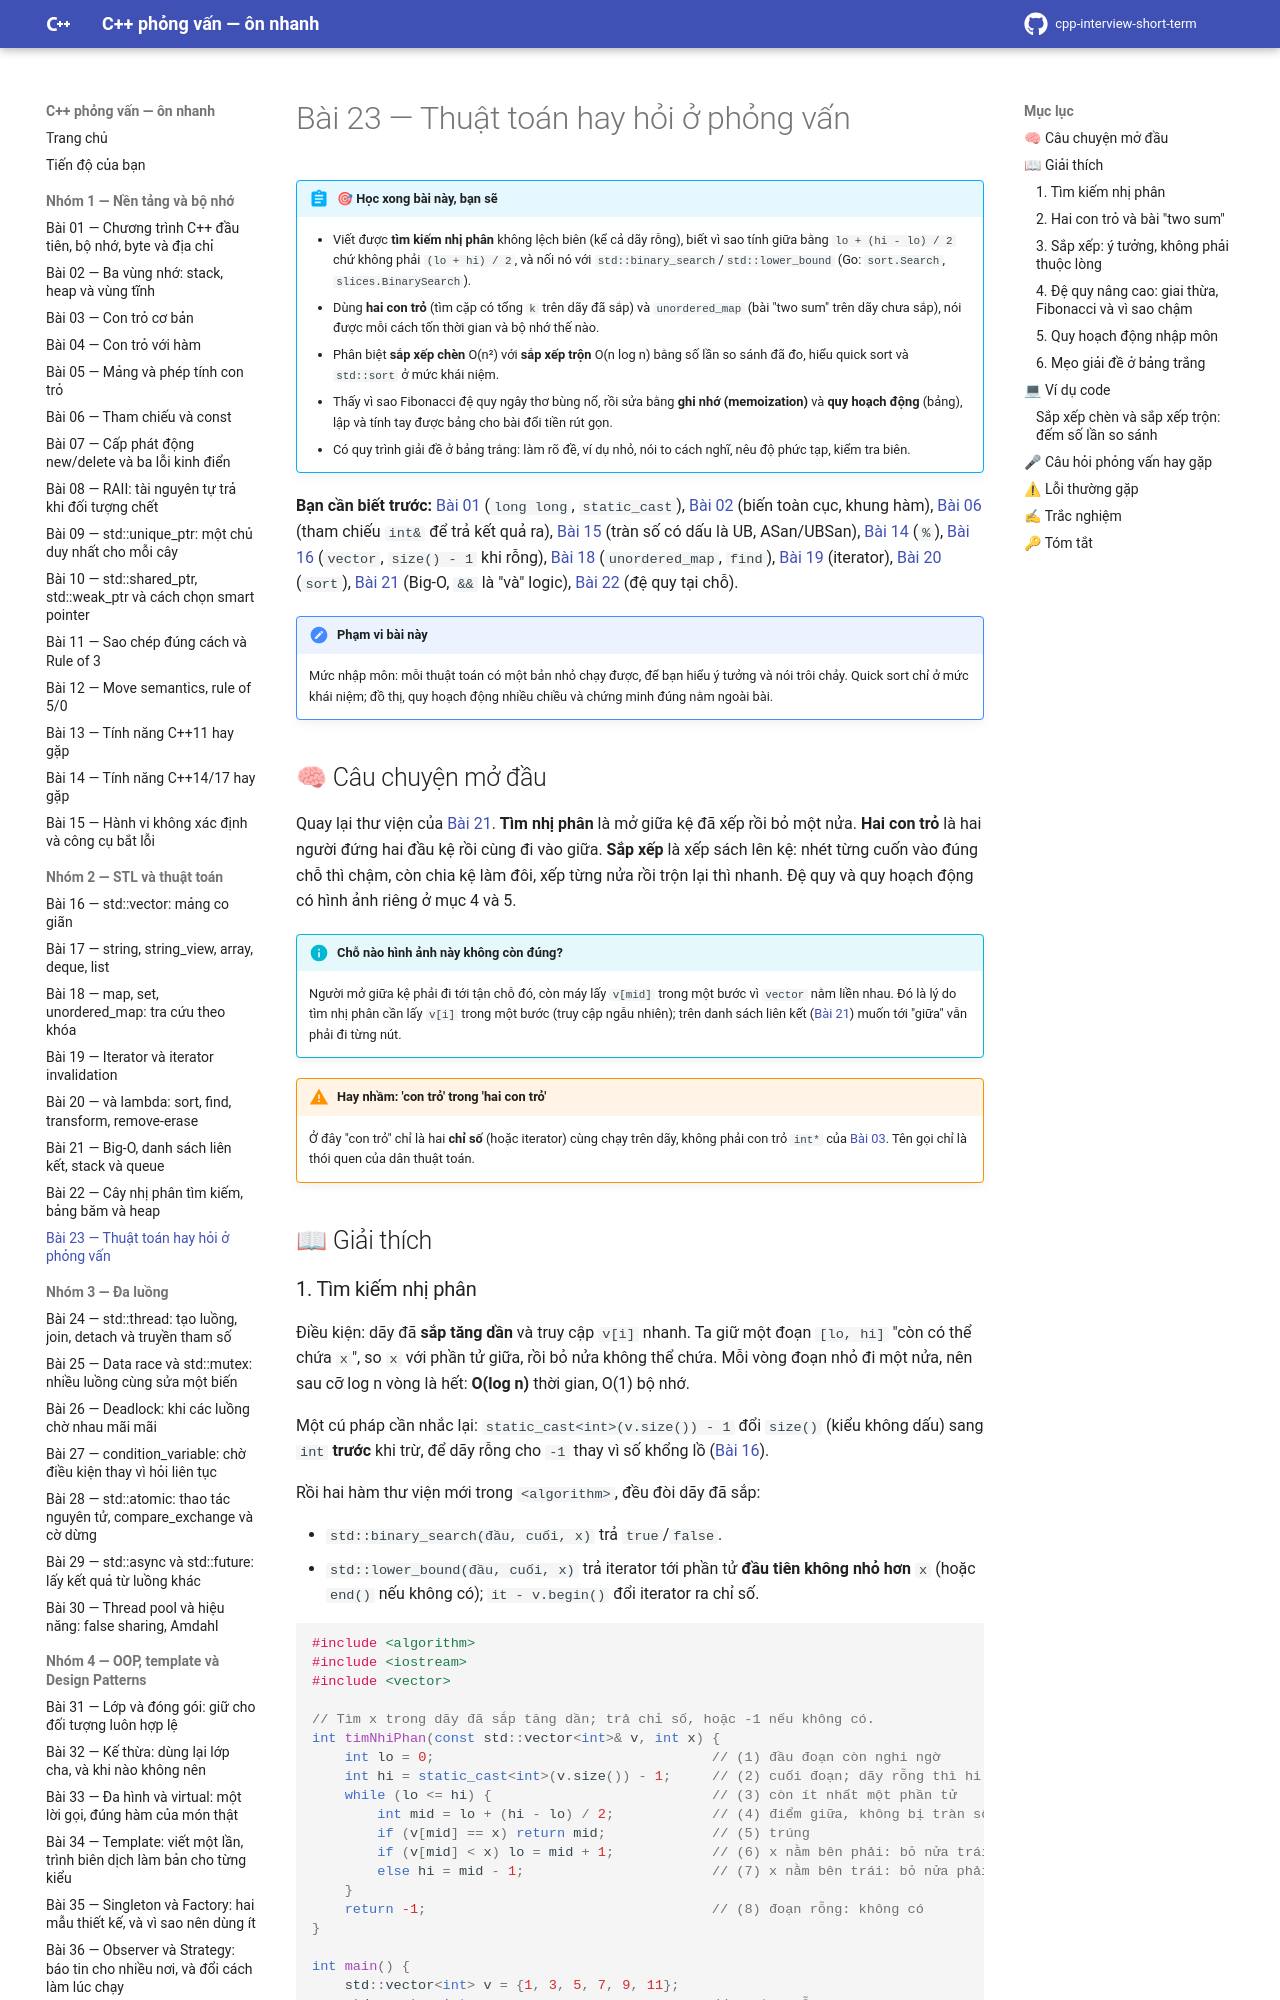

repository: hungnguyen010518/cpp-interview-short-term · page: nhom-2-stl-thuat-toan/23-thuat-toan-hay-hoi/index.html · generator: mkdocs

# Bài 23 — Thuật toán hay hỏi ở phỏng vấn

!!! abstract "🎯 Học xong bài này, bạn sẽ"
    - Viết được **tìm kiếm nhị phân** không lệch biên (kể cả dãy rỗng), biết vì sao tính giữa bằng `lo + (hi - lo) / 2` chứ không phải `(lo + hi) / 2`, và nối nó với `std::binary_search`/`std::lower_bound` (Go: `sort.Search`, `slices.BinarySearch`).
    - Dùng **hai con trỏ** (tìm cặp có tổng `k` trên dãy đã sắp) và `unordered_map` (bài "two sum" trên dãy chưa sắp), nói được mỗi cách tốn thời gian và bộ nhớ thế nào.
    - Phân biệt **sắp xếp chèn** O(n²) với **sắp xếp trộn** O(n log n) bằng số lần so sánh đã đo, hiểu quick sort và `std::sort` ở mức khái niệm.
    - Thấy vì sao Fibonacci đệ quy ngây thơ bùng nổ, rồi sửa bằng **ghi nhớ (memoization)** và **quy hoạch động** (bảng), lập và tính tay được bảng cho bài đổi tiền rút gọn.
    - Có quy trình giải đề ở bảng trắng: làm rõ đề, ví dụ nhỏ, nói to cách nghĩ, nêu độ phức tạp, kiểm tra biên.

**Bạn cần biết trước:** [Bài 01](../nhom-1-nen-tang-bo-nho/01-bo-nho-byte-dia-chi.md) (`long long`, `static_cast`), [Bài 02](../nhom-1-nen-tang-bo-nho/02-stack-heap-static.md) (biến toàn cục, khung hàm), [Bài 06](../nhom-1-nen-tang-bo-nho/06-tham-chieu-const.md) (tham chiếu `int&` để trả kết quả ra), [Bài 15](../nhom-1-nen-tang-bo-nho/15-hanh-vi-khong-xac-dinh-cong-cu.md) (tràn số có dấu là UB, ASan/UBSan), [Bài 14](../nhom-1-nen-tang-bo-nho/14-cpp14-17.md) (`%`), [Bài 16](16-vector.md) (`vector`, `size() - 1` khi rỗng), [Bài 18](18-map-set-unordered.md) (`unordered_map`, `find`), [Bài 19](19-iterator-vo-hieu.md) (iterator), [Bài 20](20-algorithm-lambda.md) (`sort`), [Bài 21](21-big-o-cau-truc-du-lieu.md) (Big-O, `&&` là "và" logic), [Bài 22](22-bst-bang-bam-heap.md) (đệ quy tại chỗ).

!!! note "Phạm vi bài này"
    Mức nhập môn: mỗi thuật toán có một bản nhỏ chạy được, để bạn hiểu ý tưởng và nói trôi chảy. Quick sort chỉ ở mức khái niệm; đồ thị, quy hoạch động nhiều chiều và chứng minh đúng nằm ngoài bài.

## 🧠 Câu chuyện mở đầu

Quay lại thư viện của [Bài 21](21-big-o-cau-truc-du-lieu.md). **Tìm nhị phân** là mở giữa kệ đã xếp rồi bỏ một nửa. **Hai con trỏ** là hai người đứng hai đầu kệ rồi cùng đi vào giữa. **Sắp xếp** là xếp sách lên kệ: nhét từng cuốn vào đúng chỗ thì chậm, còn chia kệ làm đôi, xếp từng nửa rồi trộn lại thì nhanh. Đệ quy và quy hoạch động có hình ảnh riêng ở mục 4 và 5.

!!! info "Chỗ nào hình ảnh này không còn đúng?"
    Người mở giữa kệ phải đi tới tận chỗ đó, còn máy lấy `v[mid]` trong một bước vì `vector` nằm liền nhau. Đó là lý do tìm nhị phân cần lấy `v[i]` trong một bước (truy cập ngẫu nhiên); trên danh sách liên kết ([Bài 21](21-big-o-cau-truc-du-lieu.md)) muốn tới "giữa" vẫn phải đi từng nút.

!!! warning "Hay nhầm: 'con trỏ' trong 'hai con trỏ'"
    Ở đây "con trỏ" chỉ là hai **chỉ số** (hoặc iterator) cùng chạy trên dãy, không phải con trỏ `int*` của [Bài 03](../nhom-1-nen-tang-bo-nho/03-con-tro-co-ban.md). Tên gọi chỉ là thói quen của dân thuật toán.

## 📖 Giải thích
